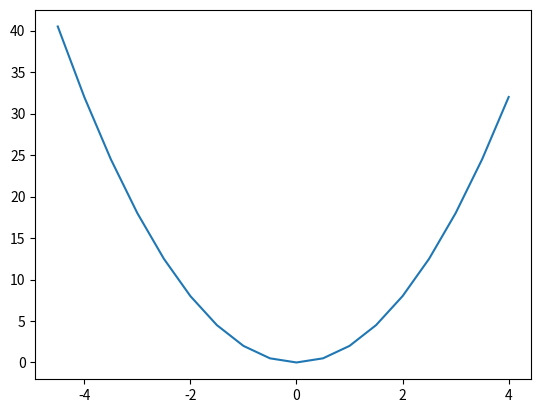

Reproduce this figure in Python.
import matplotlib.pyplot as plt
import numpy as np


data1 = [10,15,19,20,25]
# plt.plot(data1)
plt.show()

x=np.arange(-4.5,4.5,0.5)    #arange(start,args,kwargs)
y=2*x**2
plt.plot(x,y)
plt.show()

